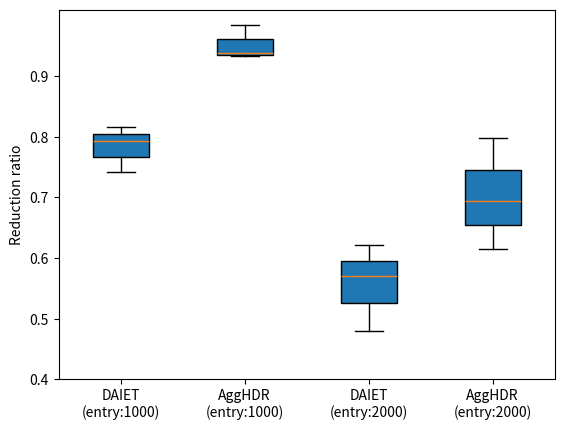

Reproduce this figure in Python. (Note: this script raises an exception after producing the figure.)
import csv
import matplotlib
matplotlib.use('Agg')
import matplotlib.pyplot as plt
import numpy as np


fig = plt.boxplot( ([0.817, 0.793, 0.742], [0.985, 0.938, 0.933], [0.621, 0.570, 0.48] , [0.798, 0.694, 0.615], ), autorange=True, patch_artist=True)

plt.xticks([1,2,3,4] , ['DAIET\n(entry:1000)','AggHDR\n(entry:1000)', 'DAIET\n(entry:2000)','AggHDR\n(entry:2000)'] ) 
plt.ylabel('Reduction ratio')
# plt.xlabel('The number of packets : 2000')
plt.yticks(np.arange(0.4, 0.95, 0.1))
plt.rcParams['figure.figsize'] = [10, 10]
plt.grid(b=True, which='major', axis='y')
plt.savefig('graph-single_manual.png')




plt.subplot(121)
plt.boxplot( ([0.817, 0.793, 0.742], [0.985, 0.938, 0.933]), autorange=True, patch_artist=True  )
plt.xticks([1, 2] , ['DAIET','AggHDR'] ) 
plt.xlabel('The number of entry types : 1000')
plt.ylabel('Reduction ratio')
plt.yticks(np.arange(0.75, 1.01, 0.05))
plt.grid(b=True, which='major', axis='y')


plt.subplot(122)
plt.boxplot( ([0.621, 0.570, 0.48] , [0.798, 0.694, 0.615]), autorange=True, patch_artist=True )
plt.xlabel('The number of entry types : 2000')
plt.xticks([1, 2] , ['DAIET','AggHDR'] ) 

plt.yticks(np.arange(0.5, 0.8, 0.05))
plt.grid(b=True, which='major', axis='y')


# plt.legend()
plt.rcParams['figure.figsize'] = [10, 10]
plt.savefig('graph-single_manual_2.png')